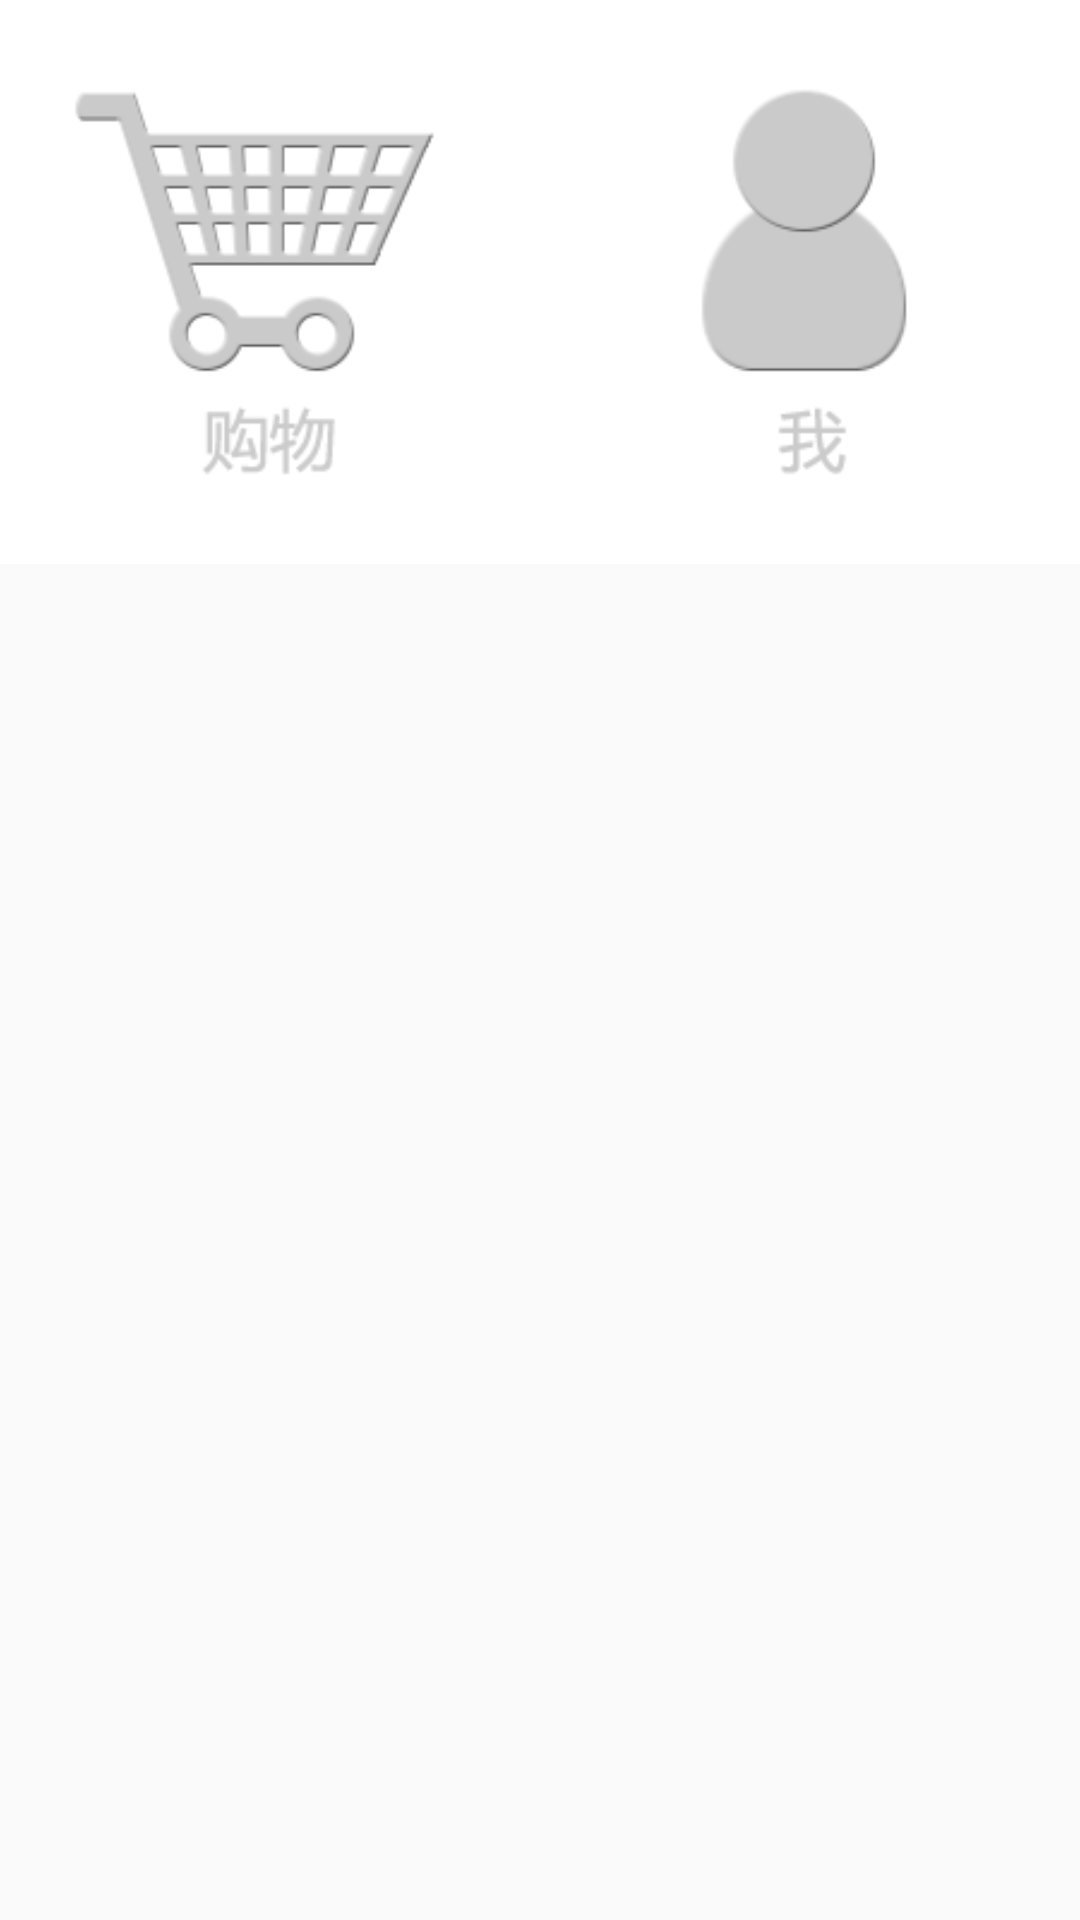

Layout XML and referenced resources for this Android screen:
<!-- AndroidManifest.xml: application theme AppTheme -->
<!-- res/layout/fragment_bottom_bar.xml -->
<FrameLayout xmlns:android="http://schemas.android.com/apk/res/android"
    xmlns:tools="http://schemas.android.com/tools" android:layout_width="match_parent"
    android:layout_height="wrap_content"
    tools:context="com.example.example.helloworld.fragments.BottomBarFragment">

    

    <LinearLayout
        android:orientation="horizontal"
        android:layout_width="match_parent"
        android:layout_height="wrap_content"
        android:baselineAligned="false"
        android:measureWithLargestChild="false"
        android:background="#ffffff">

        

        

        <ImageButton
            android:layout_width="0dp"
            android:layout_height="wrap_content"
            android:id="@+id/tabContentTab"
            android:layout_gravity="bottom|center"
            android:layout_weight="1"
            android:src="@drawable/shopping"
            android:scaleType="fitCenter"
            android:background="#ffffff"
            android:layout_margin="10dp" />

        <ImageButton
            android:layout_width="0dp"
            android:layout_height="wrap_content"
            android:id="@+id/tabSelf"
            android:layout_gravity="bottom|center"
            android:layout_weight="1"
            android:src="@drawable/self"
            android:scaleType="fitCenter"
            android:background="#ffffff"
            android:layout_margin="10dp" />
    </LinearLayout>

</FrameLayout>
<!-- resources referenced by this layout -->
<resources>
  <!-- drawable food: png bitmap (drawable, 7271 bytes) -->
  <!-- drawable health: png bitmap (drawable, 10431 bytes) -->
  <!-- drawable self: png bitmap (drawable, 5843 bytes) -->
  <!-- drawable shopping: png bitmap (drawable, 10691 bytes) -->
  <style name="AppTheme" parent="Theme.AppCompat.Light.DarkActionBar">
          
      </style>
</resources>
